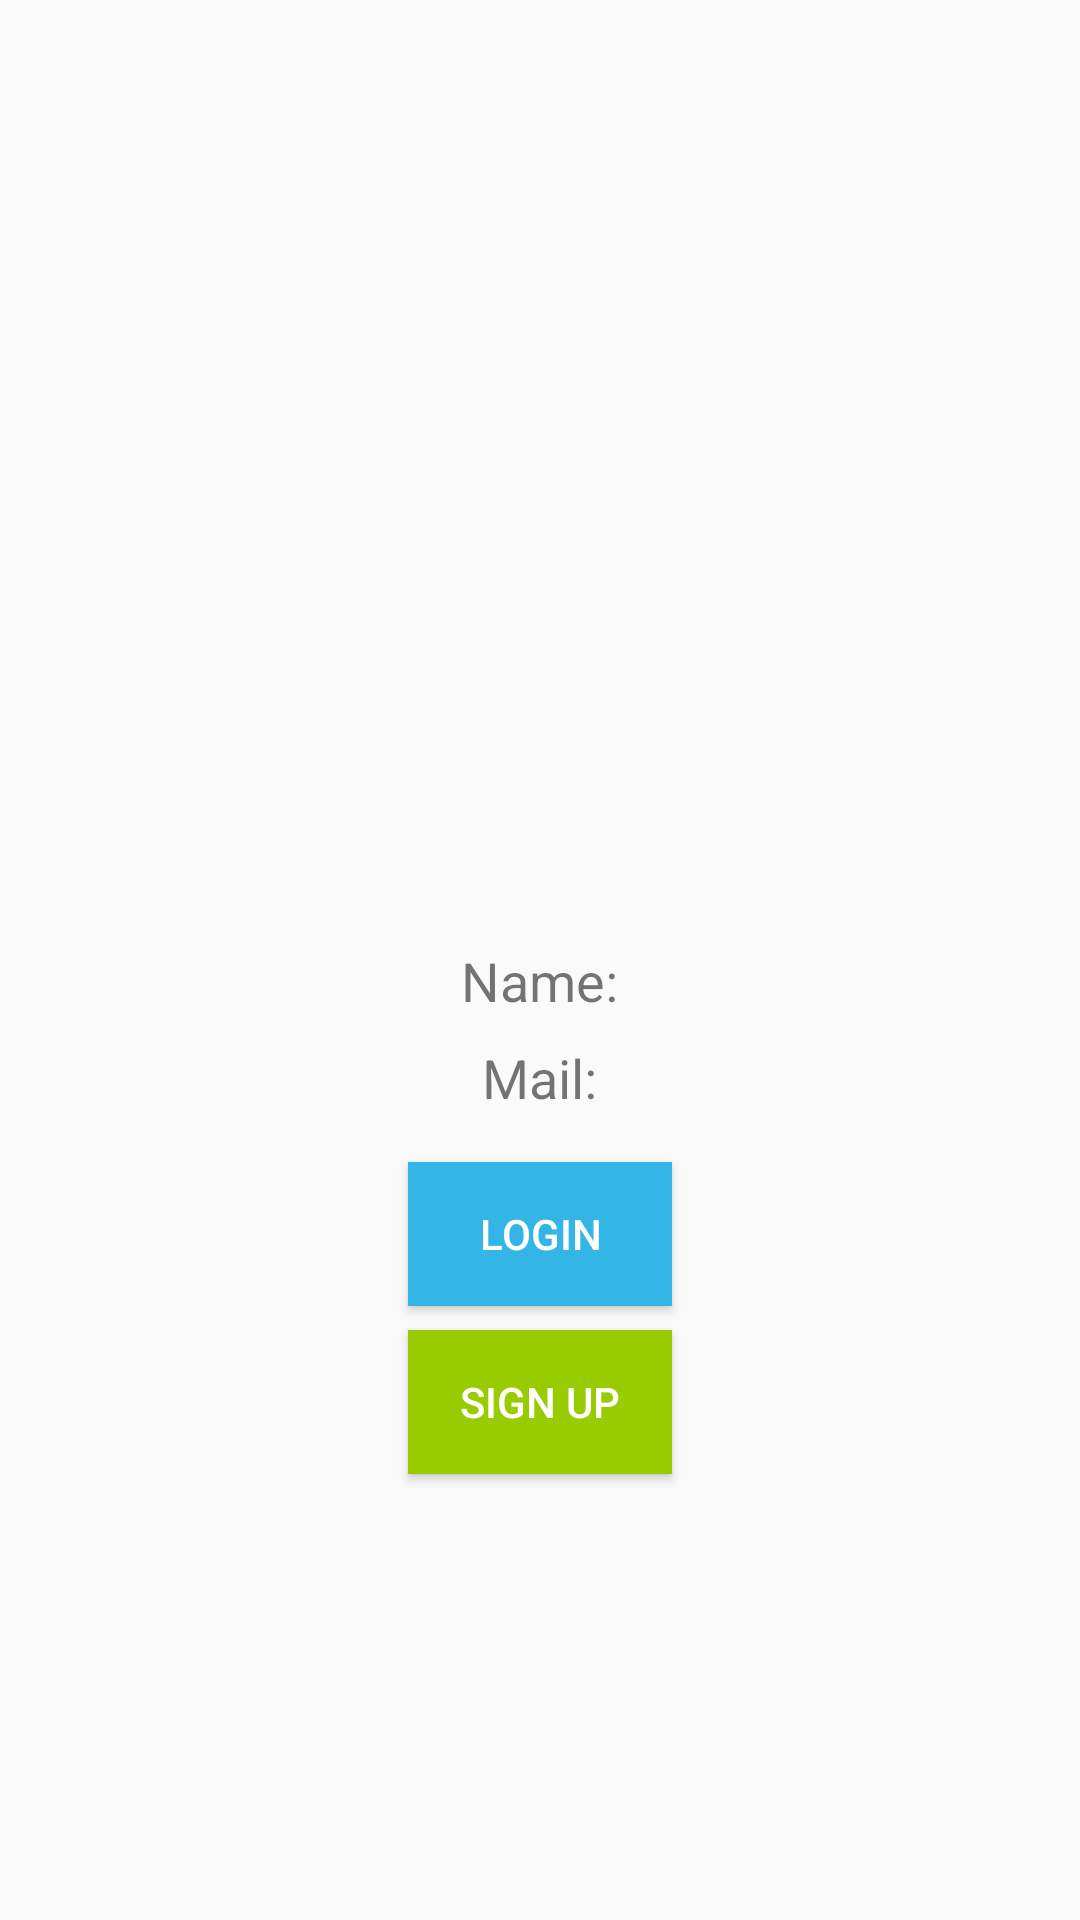

Android layout source for this screen:
<!-- AndroidManifest.xml: application theme Theme.AppCompat.DayNight.NoActionBar -->
<!-- res/layout/fragment_account.xml -->
<?xml version="1.0" encoding="utf-8"?>
<LinearLayout xmlns:android="http://schemas.android.com/apk/res/android"
    android:layout_width="match_parent"
    android:layout_height="match_parent"
    android:orientation="vertical"
    android:gravity="center">

    
    <ImageView
        android:layout_width="150dp"
        android:layout_height="150dp"
        android:src="@drawable/dog"
        android:scaleType="centerCrop"
        android:layout_marginBottom="16dp"/>

    
    <TextView
        android:id="@+id/nameAc"
        android:layout_width="wrap_content"
        android:layout_height="wrap_content"
        android:text="Name:"
        android:textSize="18sp"
        android:layout_marginBottom="8dp"/>

    
    <TextView
        android:id="@+id/MailAc"
        android:layout_width="wrap_content"
        android:layout_height="wrap_content"
        android:text="Mail:"
        android:textSize="18sp"
        android:layout_marginBottom="16dp"/>

    
    <Button
        android:id="@+id/LoginBtn"
        android:layout_width="wrap_content"
        android:layout_height="wrap_content"
        android:text="Login"
        android:padding="10dp"
        android:background="@android:color/holo_blue_light"
        android:textColor="@android:color/white"
        android:layout_marginBottom="8dp"/>

    
    <Button
        android:id="@+id/SignupBtn"
        android:layout_width="wrap_content"
        android:layout_height="wrap_content"
        android:text="Sign Up"
        android:padding="10dp"
        android:background="@android:color/holo_green_light"
        android:textColor="@android:color/white"/>

</LinearLayout>
<!-- resources referenced by this layout -->
<resources>

</resources>
